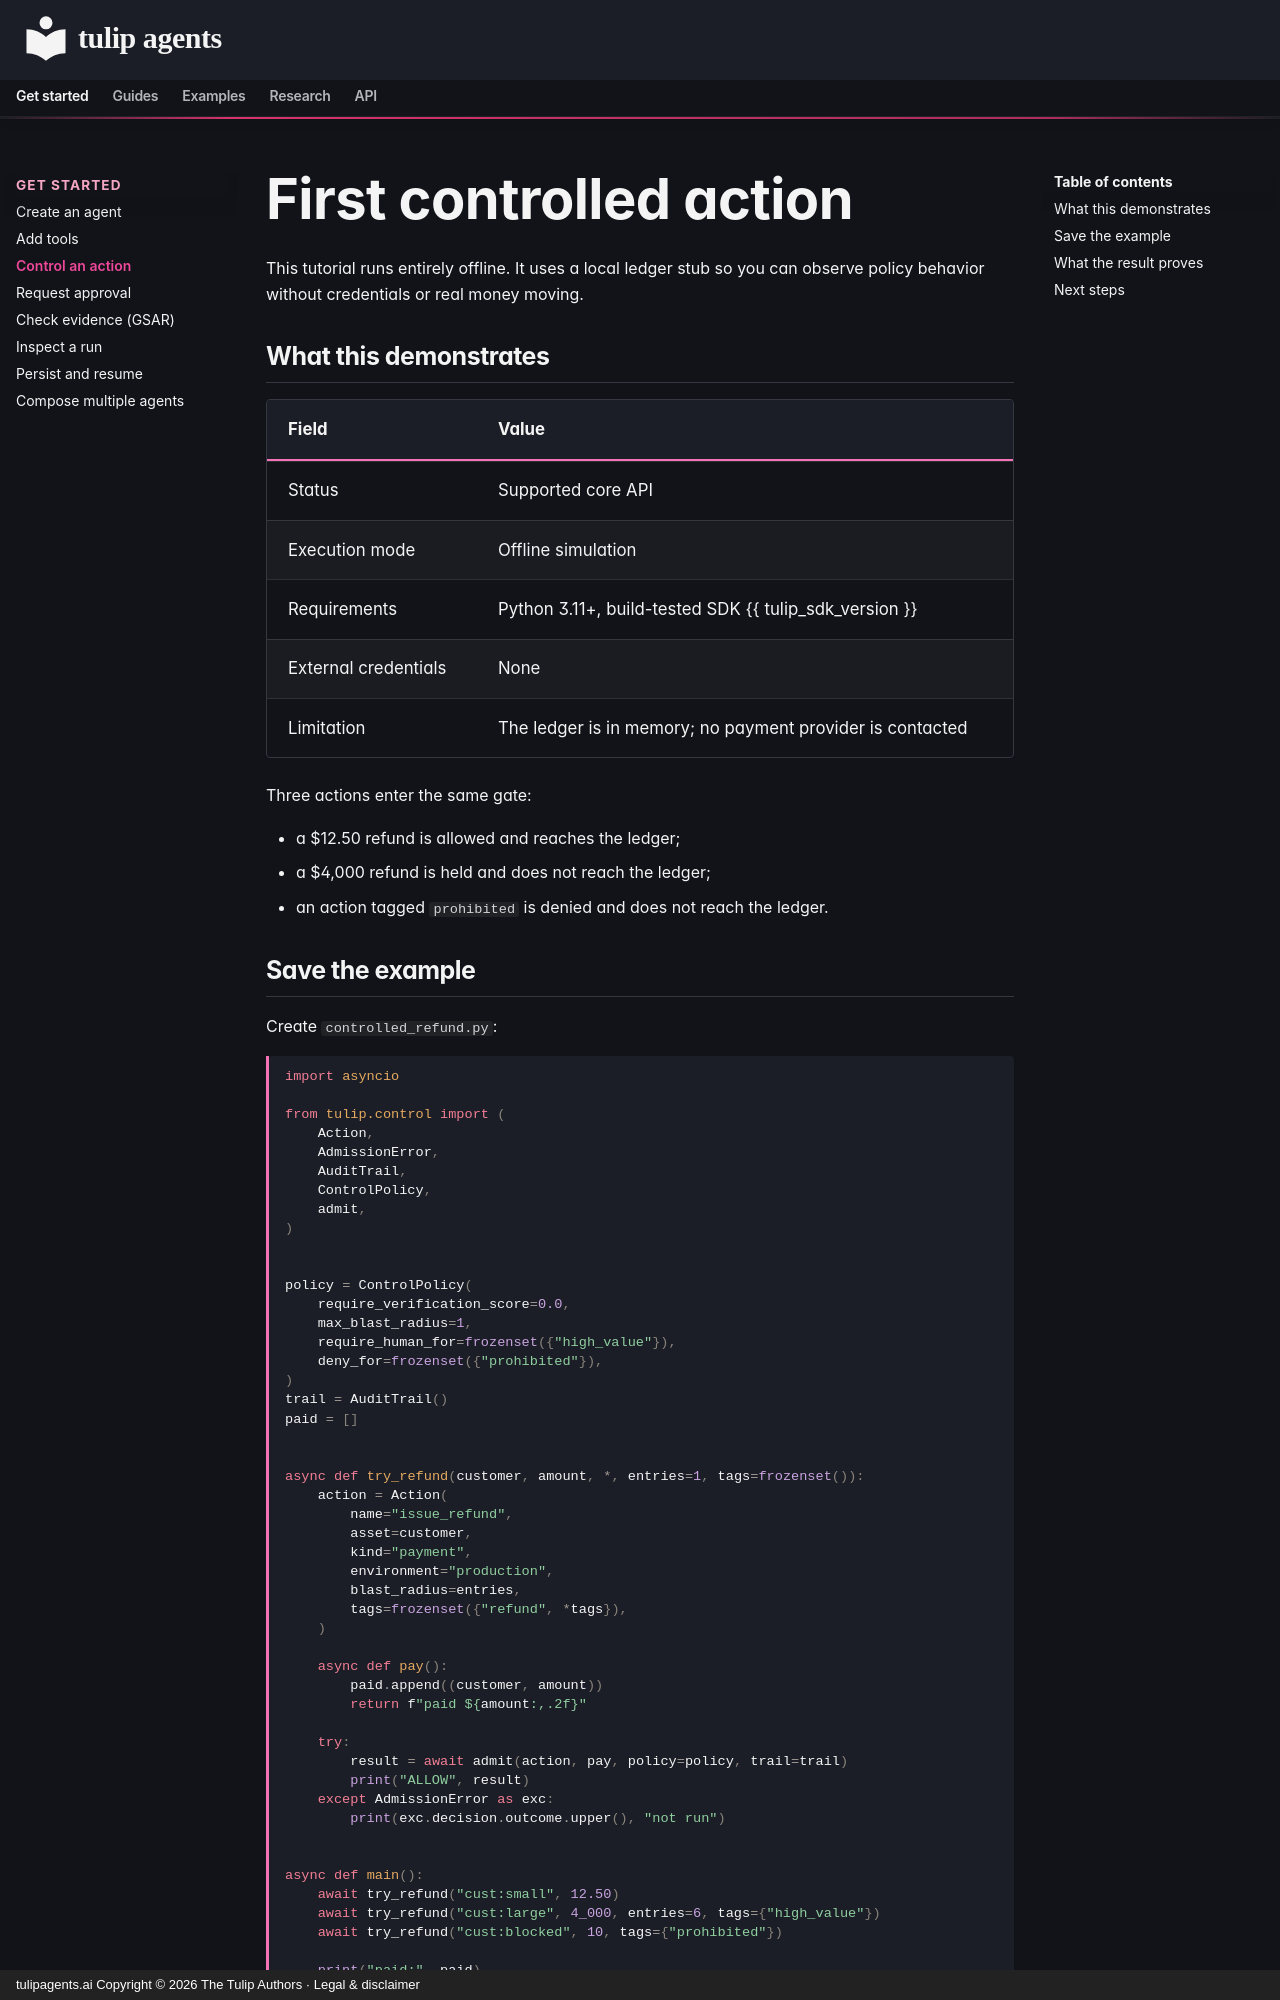

repository: tuliplabs-ai/docs · page: how-to/first-controlled-action/index.html · generator: mkdocs · copyright: tulipagents.ai Copyright © 2026 The Tulip Authors · Legal & disclaimer

---
title: First controlled action — allow, hold, deny, and inspect
description: Run a credential-free refund example that demonstrates all three admission outcomes and its audit record.
---

# First controlled action

This tutorial runs entirely offline. It uses a local ledger stub so you can
observe policy behavior without credentials or real money moving.

## What this demonstrates

| Field | Value |
|---|---|
| Status | Supported core API |
| Execution mode | Offline simulation |
| Requirements | Python 3.11+, build-tested SDK {{ tulip_sdk_version }} |
| External credentials | None |
| Limitation | The ledger is in memory; no payment provider is contacted |

Three actions enter the same gate:

- a $12.50 refund is allowed and reaches the ledger;
- a $4,000 refund is held and does not reach the ledger;
- an action tagged `prohibited` is denied and does not reach the ledger.
